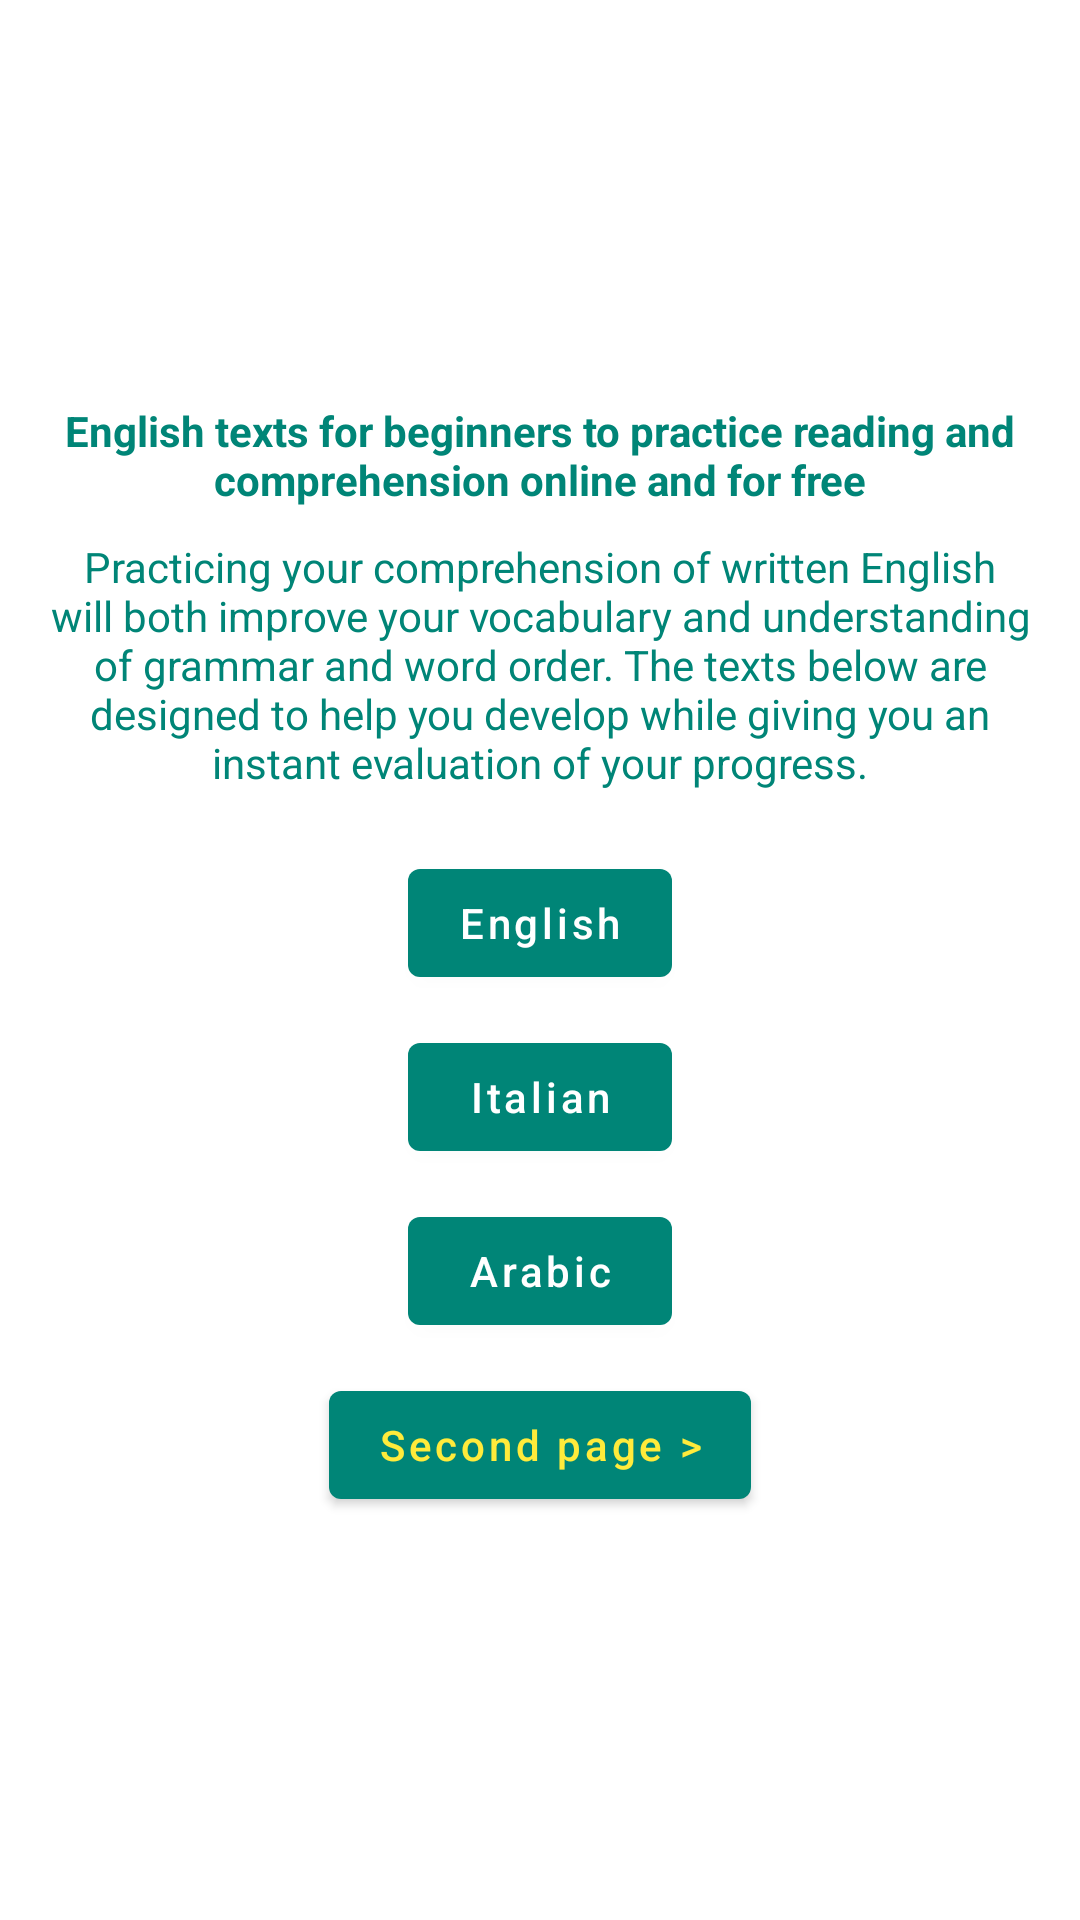

Android layout source for this screen:
<!-- AndroidManifest.xml: application theme AppTheme -->
<!-- res/layout/activity_main.xml -->
<?xml version="1.0" encoding="utf-8"?>
<LinearLayout xmlns:android="http://schemas.android.com/apk/res/android"
    xmlns:tools="http://schemas.android.com/tools"
    android:id="@+id/activity_main"
    android:layout_width="match_parent"
    android:layout_height="match_parent"
    android:orientation="vertical"
    android:gravity="center"
    android:paddingLeft="10dp"
    android:paddingTop="10dp"
    android:paddingRight="10dp"
    android:paddingBottom="10dp"
    tools:context=".MainActivity">

    <TextView
        android:id="@+id/titleTextView"
        android:layout_width="wrap_content"
        android:layout_height="wrap_content"
        android:text="@string/headline"
        android:gravity="center"
        android:textColor="@color/colorPrimary"
        android:textStyle="bold" />

    <TextView
        android:id="@+id/descTextView"
        android:layout_width="wrap_content"
        android:layout_height="wrap_content"
        android:layout_marginTop="10dp"
        android:gravity="center"
        android:text="@string/sub"
        android:textColor="@color/colorPrimary" />


    <include layout="@layout/view_language_buttons" />

    <com.google.android.material.button.MaterialButton
        android:id="@+id/secondButton"
        android:layout_width="wrap_content"
        android:layout_height="wrap_content"
        android:textColor="@color/yellow"
        android:layout_marginTop="10dp"
        android:text="@string/main_second_activity" />
</LinearLayout>
<!-- res/layout/view_language_buttons.xml (included above) -->
<?xml version="1.0" encoding="utf-8"?>
<LinearLayout xmlns:android="http://schemas.android.com/apk/res/android"
    android:layout_width="match_parent"
    android:layout_height="wrap_content"
    android:layout_marginTop="10dp"
    android:gravity="center"
    android:orientation="vertical">


    <com.google.android.material.button.MaterialButton
        android:id="@+id/toENButton"
        android:layout_width="wrap_content"
        android:layout_height="wrap_content"
        android:layout_marginTop="10dp"
        android:layout_weight="1"
        android:text="@string/to_en_button" />

    <com.google.android.material.button.MaterialButton
        android:id="@+id/toItButton"
        android:layout_width="wrap_content"
        android:layout_height="wrap_content"
        android:layout_marginTop="10dp"
        android:layout_weight="1"
        android:text="@string/to_it_button" />

    <com.google.android.material.button.MaterialButton
        android:id="@+id/toArButton"
        android:layout_width="wrap_content"
        android:layout_height="wrap_content"
        android:layout_marginTop="10dp"
        android:layout_weight="1"
        android:text="@string/to_ar_button" />
</LinearLayout>
<!-- resources referenced by this layout -->
<resources>
  <color name="colorPrimary">#008577</color>
  <color name="yellow">#FFEB3B</color>
  <string name="headline">English texts for beginners to practice reading and comprehension online and for free</string>
  <string name="main_second_activity" translatable="false">Second page &gt;</string>
  <string name="sub">Practicing your comprehension of written English will both improve your
          vocabulary and understanding of grammar and word order. The texts below are designed to
          help you develop while giving you an instant evaluation of your progress.</string>
  <string name="to_ar_button">Arabic</string>
  <string name="to_en_button">English</string>
  <string name="to_it_button">Italian</string>
  <style name="AppTheme" parent="Theme.MaterialComponents.DayNight.DarkActionBar">
          <item name="colorPrimary">@color/colorPrimary</item>
          <item name="colorPrimaryDark">@color/colorPrimaryDark</item>
          <item name="colorAccent">@color/colorAccent</item>
          <item name="android:textAllCaps">false</item>
      </style>
  <color name="colorPrimaryDark">#00574B</color>
  <color name="colorAccent">#D81B60</color>
</resources>
